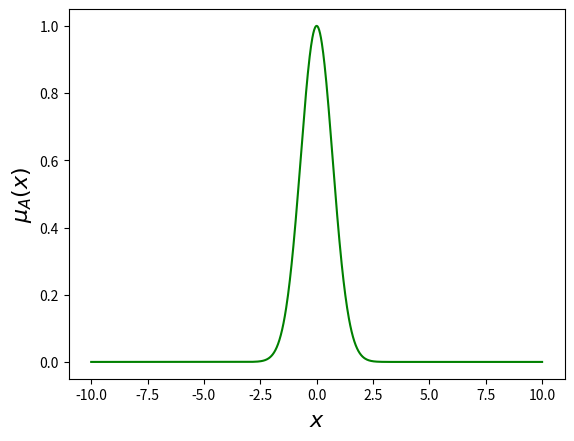

Recreate this plot in Python.
import numpy as np
import matplotlib.pyplot as plt

def plot_graf(x, y, title='Graf', output_path='graf.png', pontosBanco=None, pontosTreino = None) -> str:
    plt.plot(x, y, label='Rede Neural', color='green')
    plt.xlabel(r'$x$', fontsize=16)
    plt.ylabel(r"$\mu_A(x)$", fontsize=16)
    plt.title(title, fontsize=18)
    plt.grid(False)
    if pontosBanco:
        for i, ponto in enumerate(pontosBanco):
            plt.scatter(*ponto, color='red', label='banco de treino' if i == 0 else "")
        # plt.legend()
    if pontosTreino:
        for i, ponto in enumerate(pontosTreino):
            plt.scatter(*ponto, color='blue', label='banco de teste' if i == 0 else "")
        plt.legend()

    plt.savefig(output_path, dpi=300, bbox_inches='tight')
    plt.close()
    return output_path

#%%
x = np.linspace(-10, 10, 1000)
y = 1/(1 + np.exp(-x))
z = np.exp(-(x-0)**2/1**2)
#%%
a = (0, 0.25)



figure = plot_graf(x, z, title='', output_path='sigmoid_derivative.png')
print(f'Figura salva em: {figure}')
